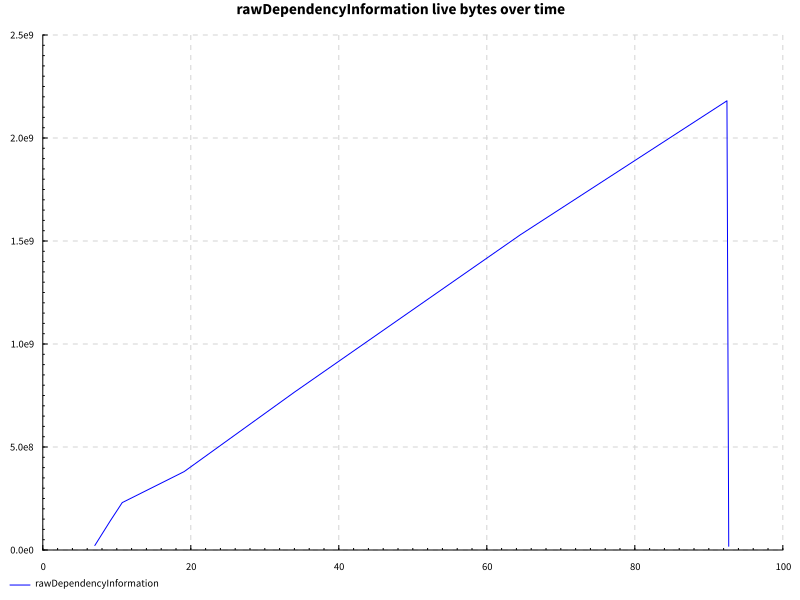

The file beside this chart, header and first rows:
name, success, samples, startup, setup, experiment, maxResidency
edit, True, 200, 13.85, 0.0, 73.65, 2079MB
